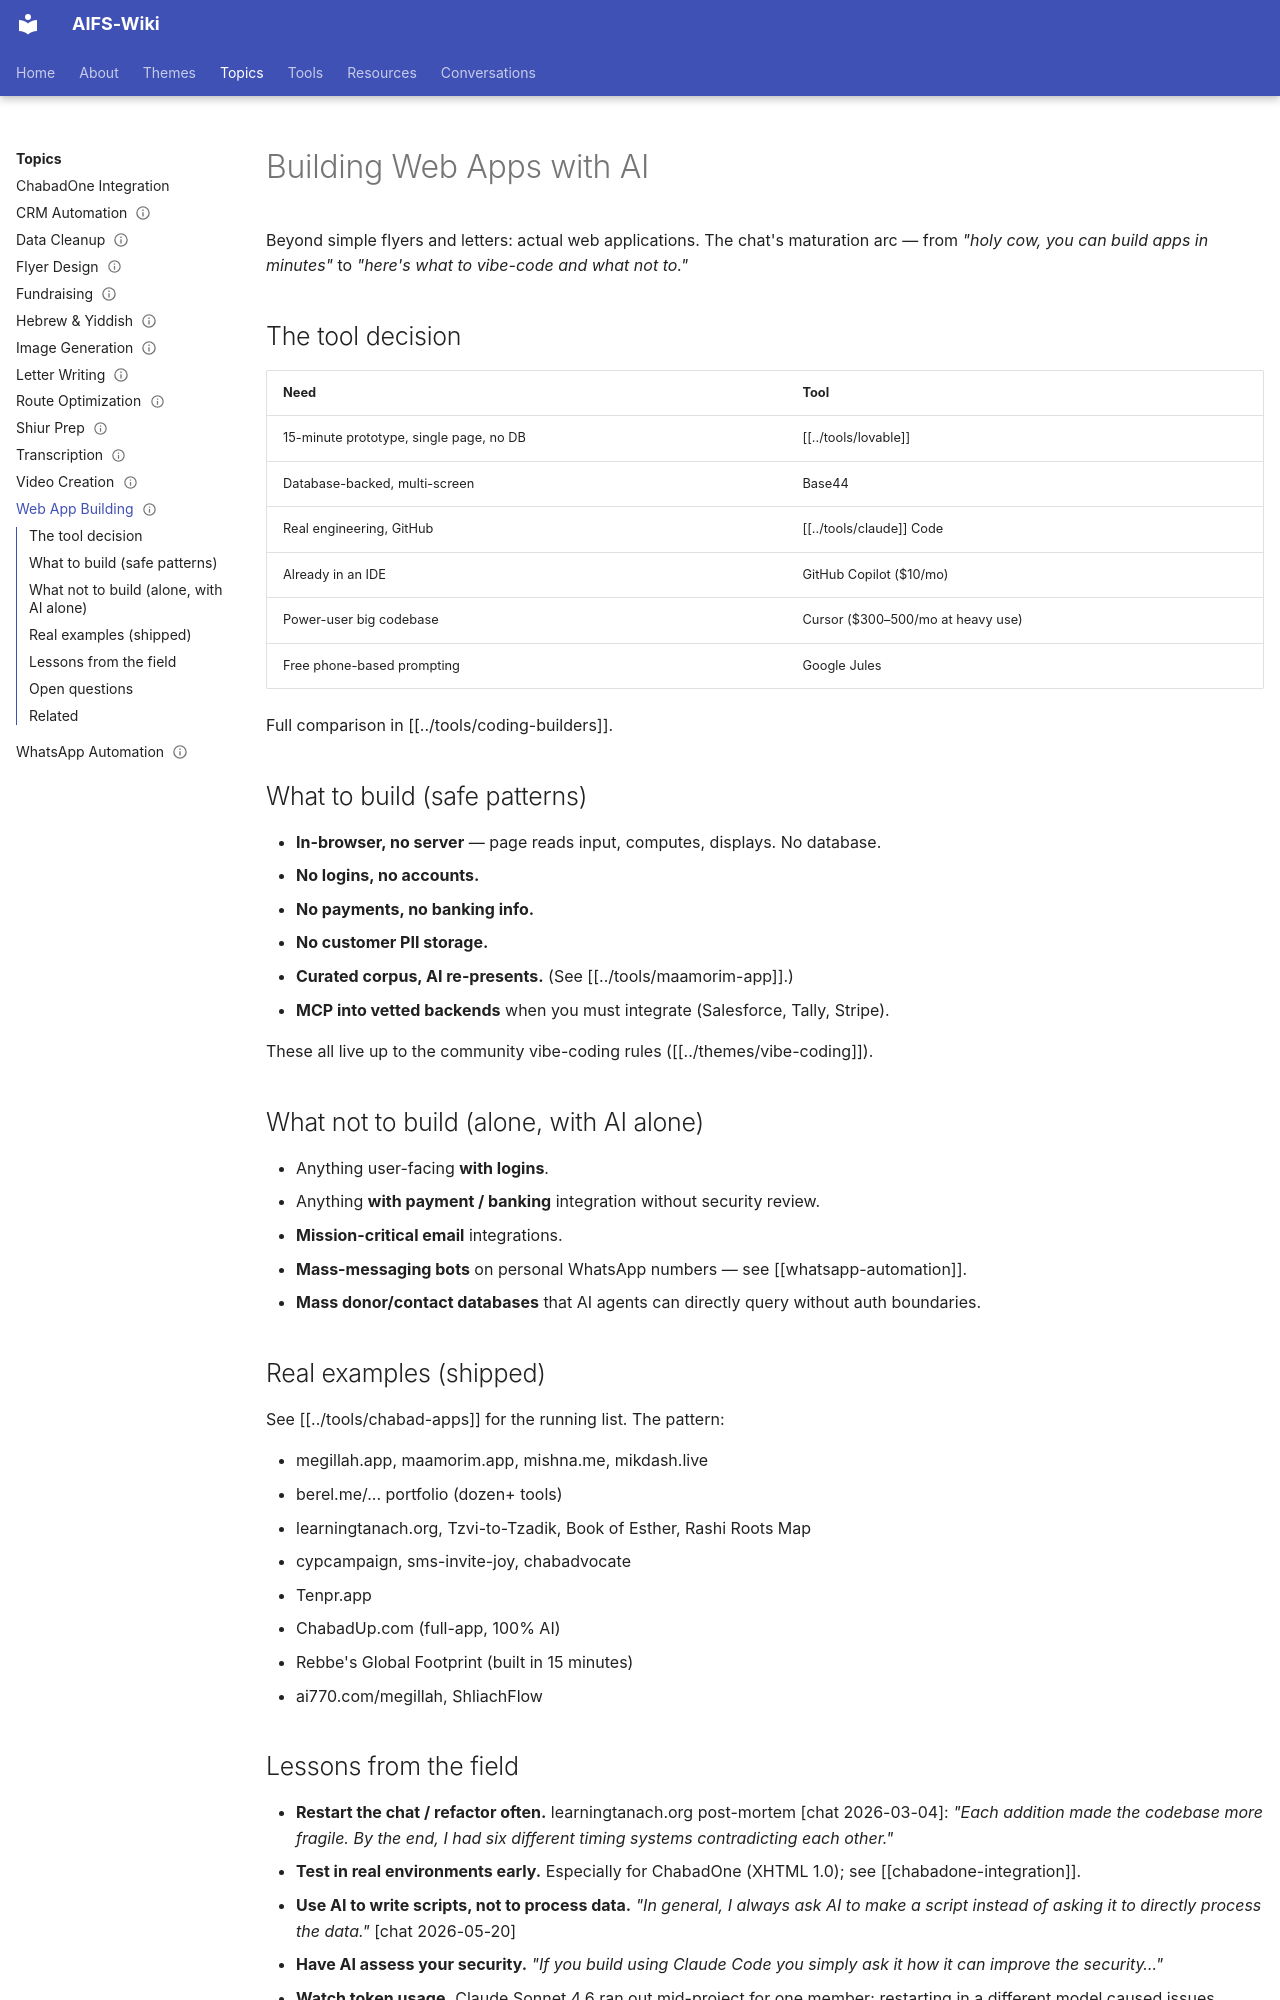

repository: AIFORSHLICHUS/AIFS-Wiki · page: topics/web-app-building/index.html · generator: mkdocs

---
type: topic
slug: web-app-building
aliases: [vibe coding, no-code, app building, Lovable, Claude Code, build a website]
status: maintained
sources: [chat.txt]
updated: 2026-05-25
---

# Building Web Apps with AI

Beyond simple flyers and letters: actual web applications. The chat's
maturation arc — from *"holy cow, you can build apps in minutes"* to
*"here's what to vibe-code and what not to."*

## The tool decision

| Need | Tool |
| --- | --- |
| 15-minute prototype, single page, no DB | [[../tools/lovable]] |
| Database-backed, multi-screen | Base44 |
| Real engineering, GitHub | [[../tools/claude]] Code |
| Already in an IDE | GitHub Copilot ($10/mo) |
| Power-user big codebase | Cursor ($300–500/mo at heavy use) |
| Free phone-based prompting | Google Jules |

Full comparison in [[../tools/coding-builders]].

## What to build (safe patterns)

- **In-browser, no server** — page reads input, computes, displays.
  No database.
- **No logins, no accounts.**
- **No payments, no banking info.**
- **No customer PII storage.**
- **Curated corpus, AI re-presents.** (See [[../tools/maamorim-app]].)
- **MCP into vetted backends** when you must integrate (Salesforce,
  Tally, Stripe).

These all live up to the community vibe-coding rules
([[../themes/vibe-coding]]).

## What not to build (alone, with AI alone)

- Anything user-facing **with logins**.
- Anything **with payment / banking** integration without security
  review.
- **Mission-critical email** integrations.
- **Mass-messaging bots** on personal WhatsApp numbers — see
  [[whatsapp-automation]].
- **Mass donor/contact databases** that AI agents can directly
  query without auth boundaries.

## Real examples (shipped)

See [[../tools/chabad-apps]] for the running list. The pattern:

- megillah.app, maamorim.app, mishna.me, mikdash.live
- berel.me/... portfolio (dozen+ tools)
- learningtanach.org, Tzvi-to-Tzadik, Book of Esther, Rashi Roots Map
- cypcampaign, sms-invite-joy, chabadvocate
- Tenpr.app
- ChabadUp.com (full-app, 100% AI)
- Rebbe's Global Footprint (built in 15 minutes)
- ai770.com/megillah, ShliachFlow
